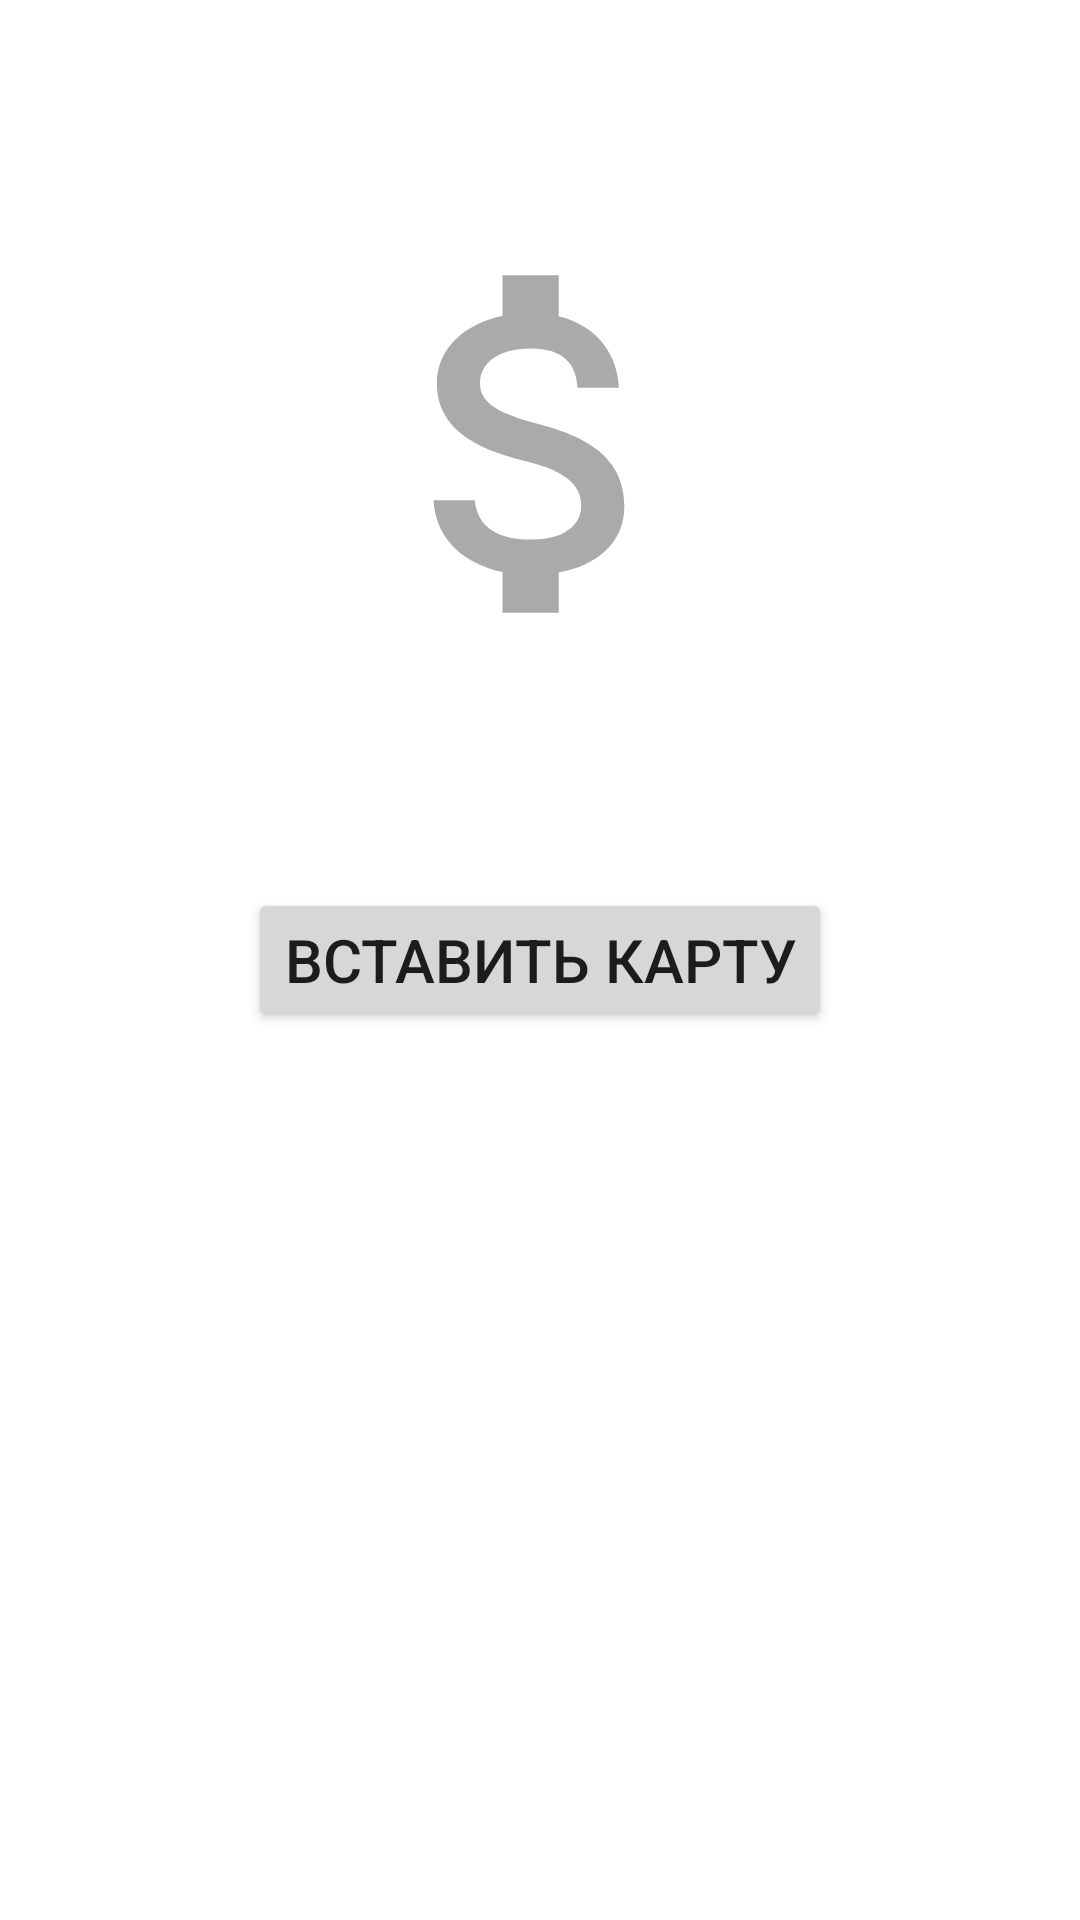

The Android layout XML behind this screen, and the referenced resources:
<!-- AndroidManifest.xml: application theme Theme.BankomatSimulator.NoActionBar -->
<!-- res/layout/activity_main.xml -->
<?xml version="1.0" encoding="utf-8"?>
<androidx.constraintlayout.widget.ConstraintLayout xmlns:android="http://schemas.android.com/apk/res/android"
    xmlns:app="http://schemas.android.com/apk/res-auto"
    xmlns:tools="http://schemas.android.com/tools"
    android:layout_width="match_parent"
    android:layout_height="match_parent"
    tools:context=".activities.MainActivity">

    <Button
        android:id="@+id/insert_card_btn"
        android:layout_width="wrap_content"
        android:layout_height="wrap_content"
        android:text="Вставить карту"
        android:textSize="20sp"
        app:layout_constraintBottom_toBottomOf="parent"
        app:layout_constraintEnd_toEndOf="parent"
        app:layout_constraintStart_toStartOf="parent"
        app:layout_constraintTop_toTopOf="parent" />

    <TextView
        android:id="@+id/wait_text_view"
        android:layout_width="wrap_content"
        android:layout_height="wrap_content"
        android:text=""
        android:textSize="20sp"
        android:textStyle="bold"
        app:layout_constraintBottom_toBottomOf="parent"
        app:layout_constraintEnd_toEndOf="@+id/insert_card_btn"
        app:layout_constraintStart_toStartOf="@+id/insert_card_btn"
        app:layout_constraintTop_toBottomOf="@+id/insert_card_btn" />

    <TextView
        android:id="@+id/waiting_dots"
        android:layout_width="wrap_content"
        android:layout_height="wrap_content"
        android:text=""
        android:textSize="20sp"
        android:textStyle="bold"
        app:layout_constraintBottom_toBottomOf="@+id/wait_text_view"
        app:layout_constraintStart_toEndOf="@+id/wait_text_view"
        app:layout_constraintTop_toTopOf="@+id/wait_text_view" />

    <ImageView
        android:id="@+id/loadingView"
        android:layout_width="100dp"
        android:layout_height="100dp"
        app:layout_constraintBottom_toBottomOf="parent"
        app:layout_constraintEnd_toEndOf="parent"
        app:layout_constraintStart_toStartOf="parent"
        app:layout_constraintTop_toBottomOf="@+id/wait_text_view"
        app:srcCompat="@drawable/ic_baseline_sync_24" />

    <ImageView
        android:id="@+id/logo"
        android:layout_width="150dp"
        android:layout_height="150dp"
        app:layout_constraintBottom_toTopOf="@+id/insert_card_btn"
        app:layout_constraintEnd_toEndOf="@+id/insert_card_btn"
        app:layout_constraintStart_toStartOf="@+id/insert_card_btn"
        app:layout_constraintTop_toTopOf="parent"
        app:srcCompat="@drawable/ic_baseline_attach_money_24" />
</androidx.constraintlayout.widget.ConstraintLayout>
<!-- resources referenced by this layout -->
<resources>
  <!-- drawable ic_baseline_attach_money_24 (drawable) -->
  <vector xmlns:android="http://schemas.android.com/apk/res/android"
      android:width="24dp"
      android:height="24dp"
      android:viewportWidth="24"
      android:viewportHeight="24">
      <path
          android:fillColor="#AAAAAA"
          android:pathData="M11.8,10.9c-2.27,-0.59 -3,-1.2 -3,-2.15 0,-1.09 1.01,-1.85 2.7,-1.85 1.78,0 2.44,0.85 2.5,2.1h2.21c-0.07,-1.72 -1.12,-3.3 -3.21,-3.81V3h-3v2.16c-1.94,0.42 -3.5,1.68 -3.5,3.61 0,2.31 1.91,3.46 4.7,4.13 2.5,0.6 3,1.48 3,2.41 0,0.69 -0.49,1.79 -2.7,1.79 -2.06,0 -2.87,-0.92 -2.98,-2.1h-2.2c0.12,2.19 1.76,3.42 3.68,3.83V21h3v-2.15c1.95,-0.37 3.5,-1.5 3.5,-3.55 0,-2.84 -2.43,-3.81 -4.7,-4.4z" />
  </vector>
  <style name="Theme.BankomatSimulator.NoActionBar">
          <item name="windowActionBar">false</item>
          <item name="windowNoTitle">true</item>
      </style>
</resources>
